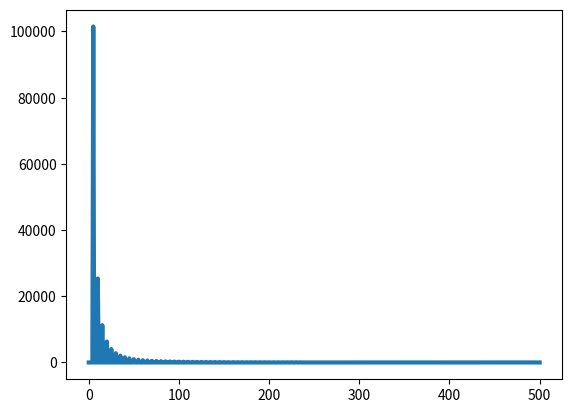

The matplotlib source for this figure:
# -*- coding: utf-8 -*-
"""
Created on Sat May 09 20:29:25 2015

[redacted]
"""


import numpy as np
import matplotlib.pyplot as plt
from scipy import signal

def dft(y):
    N = len(y)
    c = np.zeros(N//2+1,complex)
    for k in range(N//2+1):
        for n in range(N):
            c[k] += y[n]*np.exp(-2j*np.pi*k*n/N)
    return c


x = np.linspace(0.,1.,1000)
y = signal.sawtooth(2 * np.pi * 5 * x)
y -= (np.sum(y)/float(len(x)))    #option to remove frequency "0" contribution
coeff = dft(y)
plt.plot(np.arange(len(coeff)),np.abs(coeff)**2,linewidth=3)
